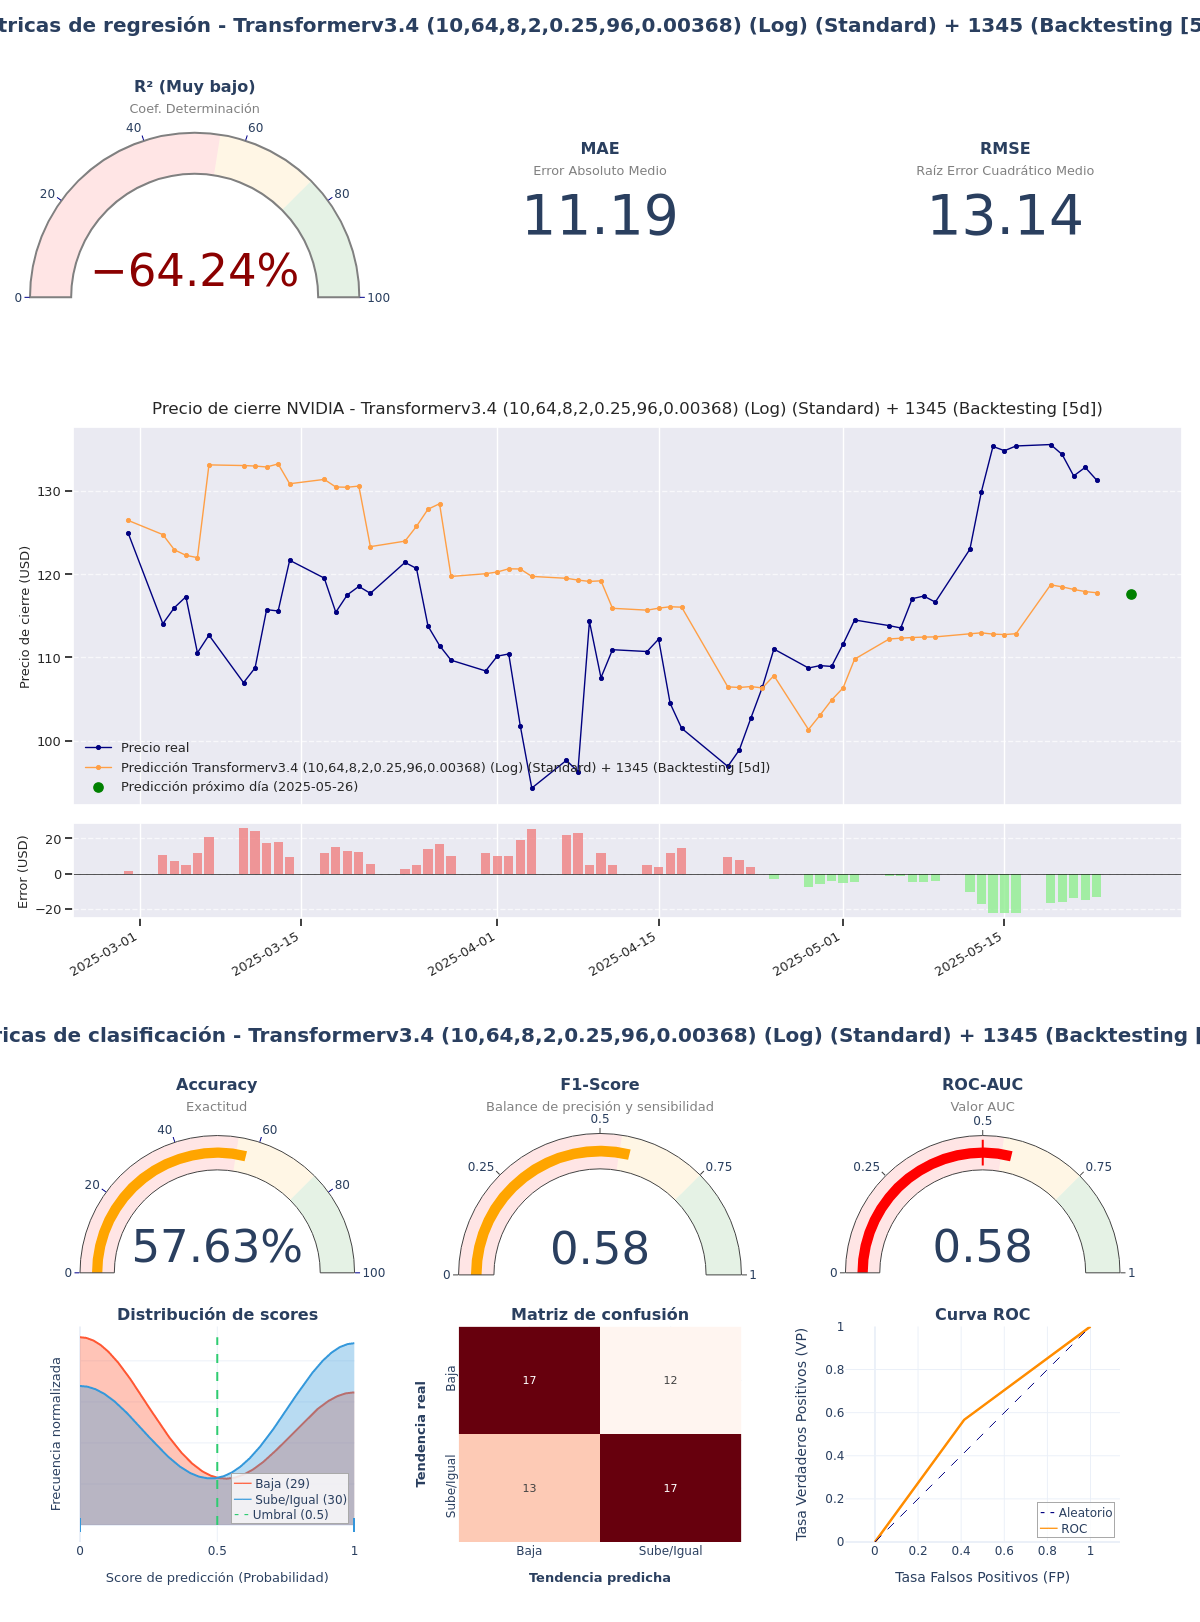

Source data for this figure (header and first rows):
model_title; model_hash; r2; mae; rmse; accuracy; f1_score; roc_auc; irb_regr; irb_clas; irb_total
Transformerv3.4 (10,64,8,2,0.25,96,0.003…; ce13f153; -0,6424; 11,1862; 13,1438; 0,5763; 0,5763; 0,5764; -0,0501; 1,0976; 0,5811
